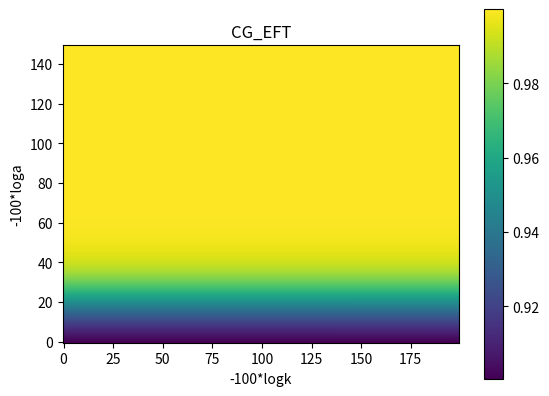

The matplotlib source for this figure:

import sys
import matplotlib.pyplot as plt
import math
import numpy as np



#the dimension of the code is accordant with PINOCCHIO-4.1 from the MG branch of https://github.com/pigimonaco/Pinocchio in the file cosmo.c 
#and you even can replace the mu() function in the PINOCCHIO-4.1 with this mu_CGEFT(a,k)

def mu_CGEFT(a,k):

                                 
    Omega0=0.25
    OmegaLambda=0.75
    H_over_c=100./299792.458
    #Hubble100=0.70
    m0=1.
    M=math.pow(H_over_c,2./3.)         

   
    c3=1./6./math.sqrt(6.*OmegaLambda)
    ksi=math.sqrt(6.*OmegaLambda)


    H=H_over_c*math.sqrt((Omega0/a/a/a+math.sqrt(Omega0*Omega0/math.pow(a,6.)+4.*OmegaLambda))/2.)
    dHdt=(math.pow(H_over_c,4.)*OmegaLambda/H/H-H*H-H_over_c*H_over_c*Omega0/a/a/a/2.)/(1.+math.pow(H_over_c/H,4.)*OmegaLambda)
    ddHddt=(4.*dHdt*dHdt*math.pow(H_over_c/H,4.)*OmegaLambda/H-2.*dHdt*math.pow(H_over_c/H,4.)*H*OmegaLambda-2.*H*dHdt+3.*H*H_over_c*H_over_c*Omega0/a/a/a/2.)/(1.+
math.pow(H_over_c/H,4.)*OmegaLambda)
                                                         #these function you can refer to Baojiu Li, arXiv:1406.0485 1302.6241 1208.0600
                                                         #and you must remember that diffetent papers have different customs of the Lagrangian,the parameters ci
                                                         #are a little different,now we use the custom from Baojiu Li
    dphidt=ksi*H_over_c*H_over_c/H                                             
    ddphiddt=-ksi*H_over_c*H_over_c*dHdt/H/H

  
    OMEGA=1.
    dOMEGAdt=0.
    c=dphidt*dphidt*(-6.*H*c3*dphidt/M/M/M+2.*c3*ddphiddt/M/M/M-1.)/2.
    M_hat=0.
    #M1_bar=math.pow(2.*c3*dphidt*dphidt*dphidt/M/M/M,1./3.)
    M1_bar=math.pow(2.*c3,1./3.)*dphidt/M 
    M2_bar=0.
    M3_bar=0.
    m2=0.
    dM_hatdt=0.
    dM3_bardt=0.
    pdM_hat2dt=0.                                      #refer to arXiv:1304.6712, and don't forget Baojiu Li !!
    pdM1_bar3dt=0.
    dR0dt=0.


  
    A1=2.*m0*m0*OMEGA+4.*M_hat*M_hat
    A2=-m0*m0*dOMEGAdt-M1_bar*M1_bar*M1_bar+2.*H*M3_bar*M3_bar+4.*H*M_hat*M_hat
    A3=-8.*m2*m2
    B1=-1.-2.*M_hat*M_hat/m0/m0/OMEGA
    B2=1.
    #B3=-dOMEGAdt/OMEGA+M3_bar*M3_bar*(H+2.*dM3_bardt/M3_bar)/m0/m0/OMEGA  
    B3=0.
    C1=m0*m0*dOMEGAdt+2.*H*M_hat*M_hat+4.*M_hat*dM_hatdt
    C2=-m0*m0*dOMEGAdt/2.-M1_bar*M1_bar*M1_bar/2.-3.*H*M2_bar*M2_bar/2.-H*M3_bar*M3_bar/2.+2.*H*M_hat*M_hat
    C3=c-H*M1_bar*M1_bar*M1_bar/2.-pdM1_bar3dt/2.+(k*k/2./a/a-3.*dHdt)*M2_bar*M2_bar+(k*k/2./a/a-dHdt)*M3_bar*M3_bar+2.*(H*H+dHdt)*M_hat*M_hat+2.*H*pdM_hat2dt
    CPI=m0*m0*dOMEGAdt*dR0dt/4.-3.*c*dHdt+3.*(3.*H*dHdt+ddHddt)*M1_bar*M1_bar*M1_bar/2.+3.*dHdt*pdM1_bar3dt/2.+\
9.*dHdt*dHdt*M2_bar*M2_bar/2.+3.*dHdt*dHdt*M3_bar*M3_bar/2.  
  
  # /* pdM_hat2dt is the partial derivative of M_hat^2 with respect to t, pdM1_bar3dt is the partial derivative of M1_bar^3 with respect to t       */
  
    f1=B2*C3-C1*B3
    f2=B2*CPI
    f3=A1*(B3*C2-B1*C3)+A2*(B1*C1-B2*C2)+A3*(B2*C3-B3*C1)                #refer to arXiv:1606.05339 Appendix A
    f4=(A3*B2-A1*B1)*CPI

    return 2.*(f1+f2*a*a/k/k)/(f3+f4*a*a/k/k)


mu=np.zeros((150,200))

for hhloga in range(0,150):
    for hhlogk in range(0,200):
        
        a=math.pow(10.,-hhloga/100.)
        k=math.pow(10.,-hhlogk/100.)
        
        mu[hhloga][hhlogk]=mu_CGEFT(a,k)


      


im=plt.imshow(mu,origin='lower')
plt.xlabel("-100*logk")
plt.ylabel("-100*loga")
plt.title('CG_EFT')
plt.colorbar(im)
plt.show()


